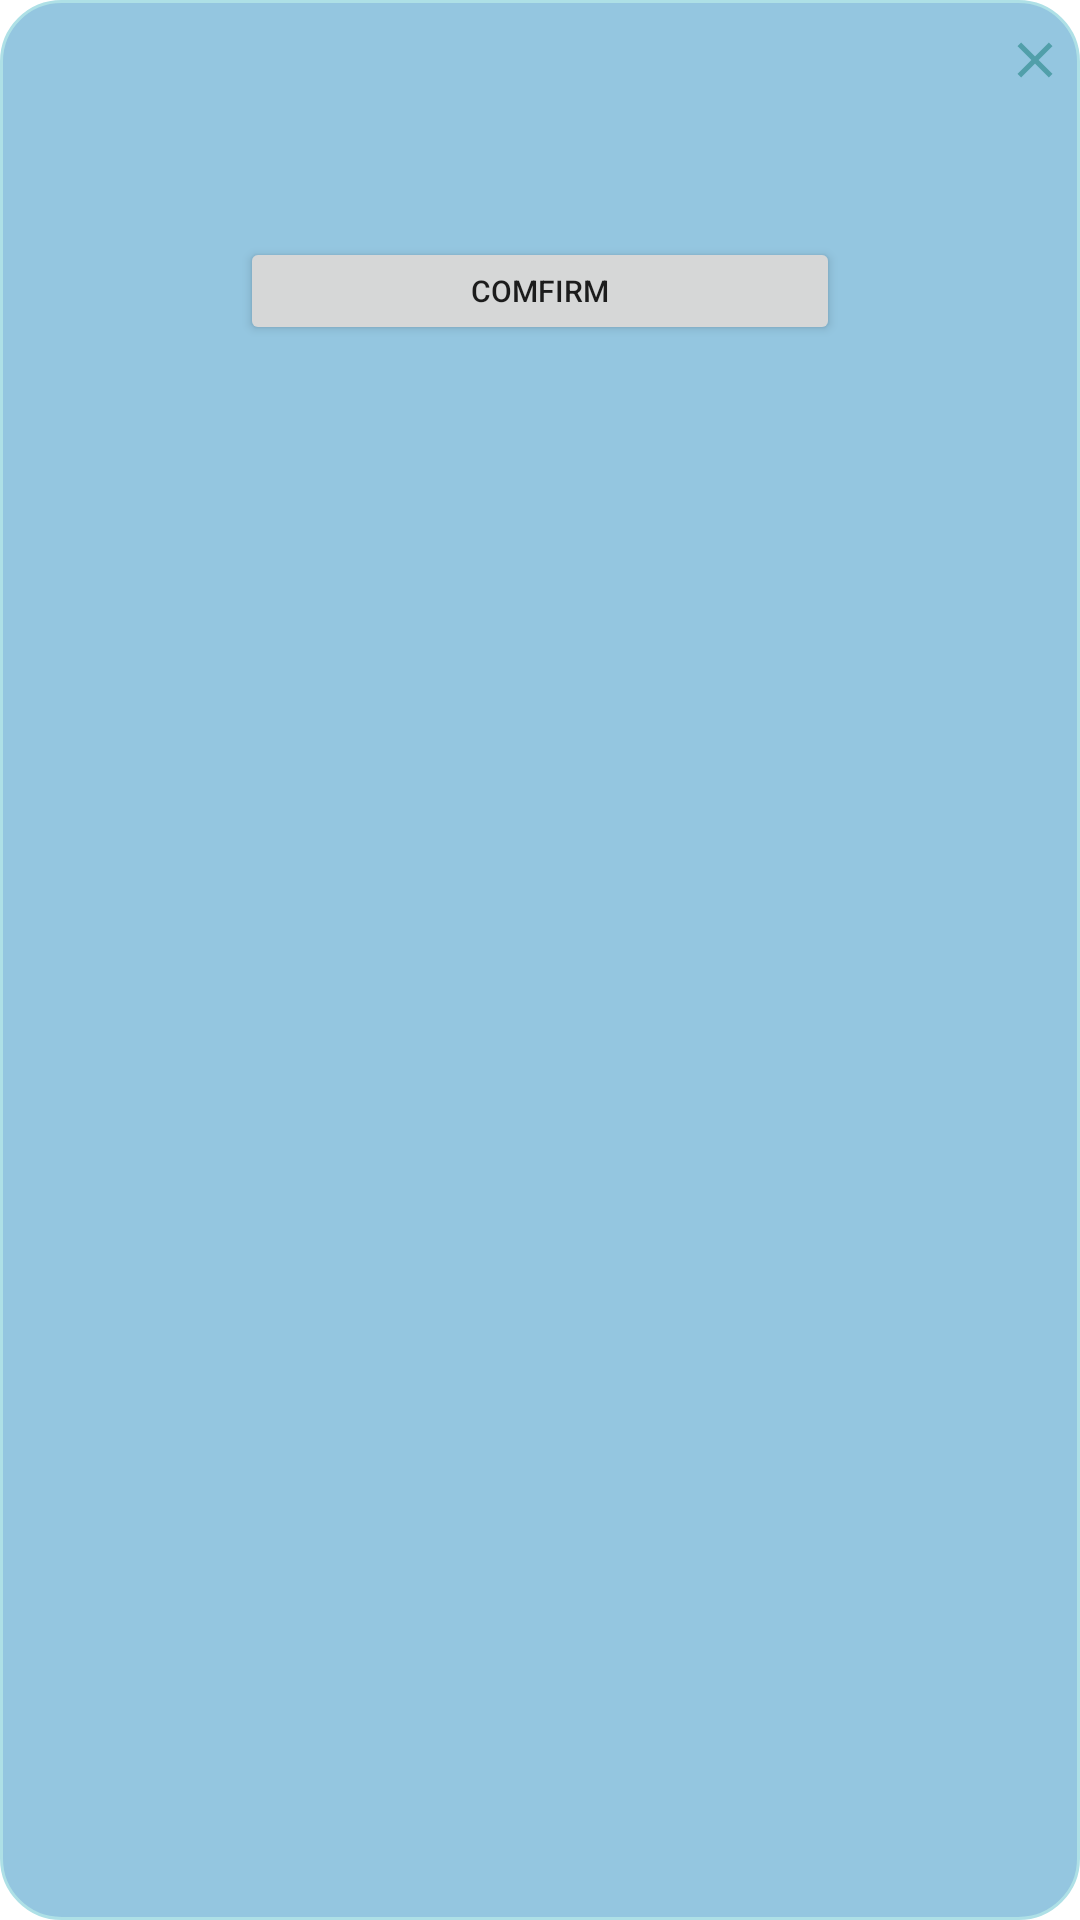

This screen was rendered from an Android layout file. Write that file and the resources it references.
<!-- AndroidManifest.xml: application theme Theme.Baoxiaobao -->
<!-- res/layout/layout_dialog_confirm.xml -->
<?xml version="1.0" encoding="utf-8"?>
<RelativeLayout xmlns:android="http://schemas.android.com/apk/res/android"
    android:layout_width="260dp"
    android:layout_height="150dp"
    android:background="@drawable/dialog_style">

    <ImageButton
        android:id="@+id/dialog_close"
        android:layout_width="20dp"
        android:layout_height="20dp"
        android:layout_alignParentTop="true"
        android:layout_alignParentRight="true"
        android:layout_marginTop="10dp"
        android:layout_marginRight="5dp"
        android:background="@drawable/ic_baseline_clear_24"
        android:contentDescription="exit"
        android:visibility="visible" />

    <TextView
        android:id="@+id/dialog_message"
        android:layout_width="match_parent"
        android:layout_height="wrap_content"
        android:layout_below="@+id/dialog_close"
        android:layout_marginLeft="20dp"
        android:layout_marginTop="10dp"
        android:layout_marginRight="20dp"
        android:lineSpacingMultiplier="1.2"
        android:textColor="#333333"
        android:textSize="14sp" />

    <LinearLayout
        android:layout_width="200dp"
        android:layout_height="56dp"
        android:layout_below="@+id/dialog_message"
        android:layout_centerHorizontal="true"
        android:layout_marginTop="20dp"
        android:orientation="horizontal">

        <Button
            android:id="@+id/dialog_confirm"
            android:layout_width="0dp"
            android:layout_height="36dp"
            android:layout_weight="1"
            android:textSize="10dp"
            android:text="Comfirm" />

        <Button
            android:id="@+id/dialog_cancel"
            android:layout_width="0dp"
            android:layout_height="36dp"
            android:layout_marginLeft="20dp"
            android:visibility="gone"
            android:layout_weight="1"
            android:textSize="10dp"
            android:text="Quit" />
    </LinearLayout>
</RelativeLayout>
<!-- resources referenced by this layout -->
<resources>
  <!-- drawable dialog_style (drawable) -->
  <?xml version="1.0" encoding="utf-8"?>
  <shape xmlns:android="http://schemas.android.com/apk/res/android">
      <corners android:radius="20sp"/>
      <solid android:color="#94C6E0"/>
      <stroke android:width="1dp"
          android:color="#AEE0E6"/>
  </shape>
  <!-- drawable ic_baseline_clear_24 (drawable) -->
  <vector android:height="24dp" android:tint="#519FAA"
      android:viewportHeight="24" android:viewportWidth="24"
      android:width="24dp" xmlns:android="http://schemas.android.com/apk/res/android">
      <path android:fillColor="@android:color/white" android:pathData="M19,6.41L17.59,5 12,10.59 6.41,5 5,6.41 10.59,12 5,17.59 6.41,19 12,13.41 17.59,19 19,17.59 13.41,12z"/>
  </vector>
  <style name="Theme.Baoxiaobao" parent="Theme.MaterialComponents.DayNight.NoActionBar">
          
          <item name="colorPrimary">@color/purple_500</item>
          <item name="colorPrimaryVariant">@color/purple_700</item>
          <item name="colorOnPrimary">@color/white</item>
          
          <item name="colorSecondary">@color/teal_200</item>
          <item name="colorSecondaryVariant">@color/teal_700</item>
          <item name="colorOnSecondary">@color/black</item>
          
          <item name="android:statusBarColor" tools:targetApi="l">?attr/colorPrimaryVariant</item>
          
      </style>
  <color name="purple_500">#FF6200EE</color>
  <color name="purple_700">#FF3700B3</color>
  <color name="white">#FFFFFFFF</color>
  <color name="teal_200">#FF03DAC5</color>
  <color name="teal_700">#FF018786</color>
  <color name="black">#FF000000</color>
</resources>
